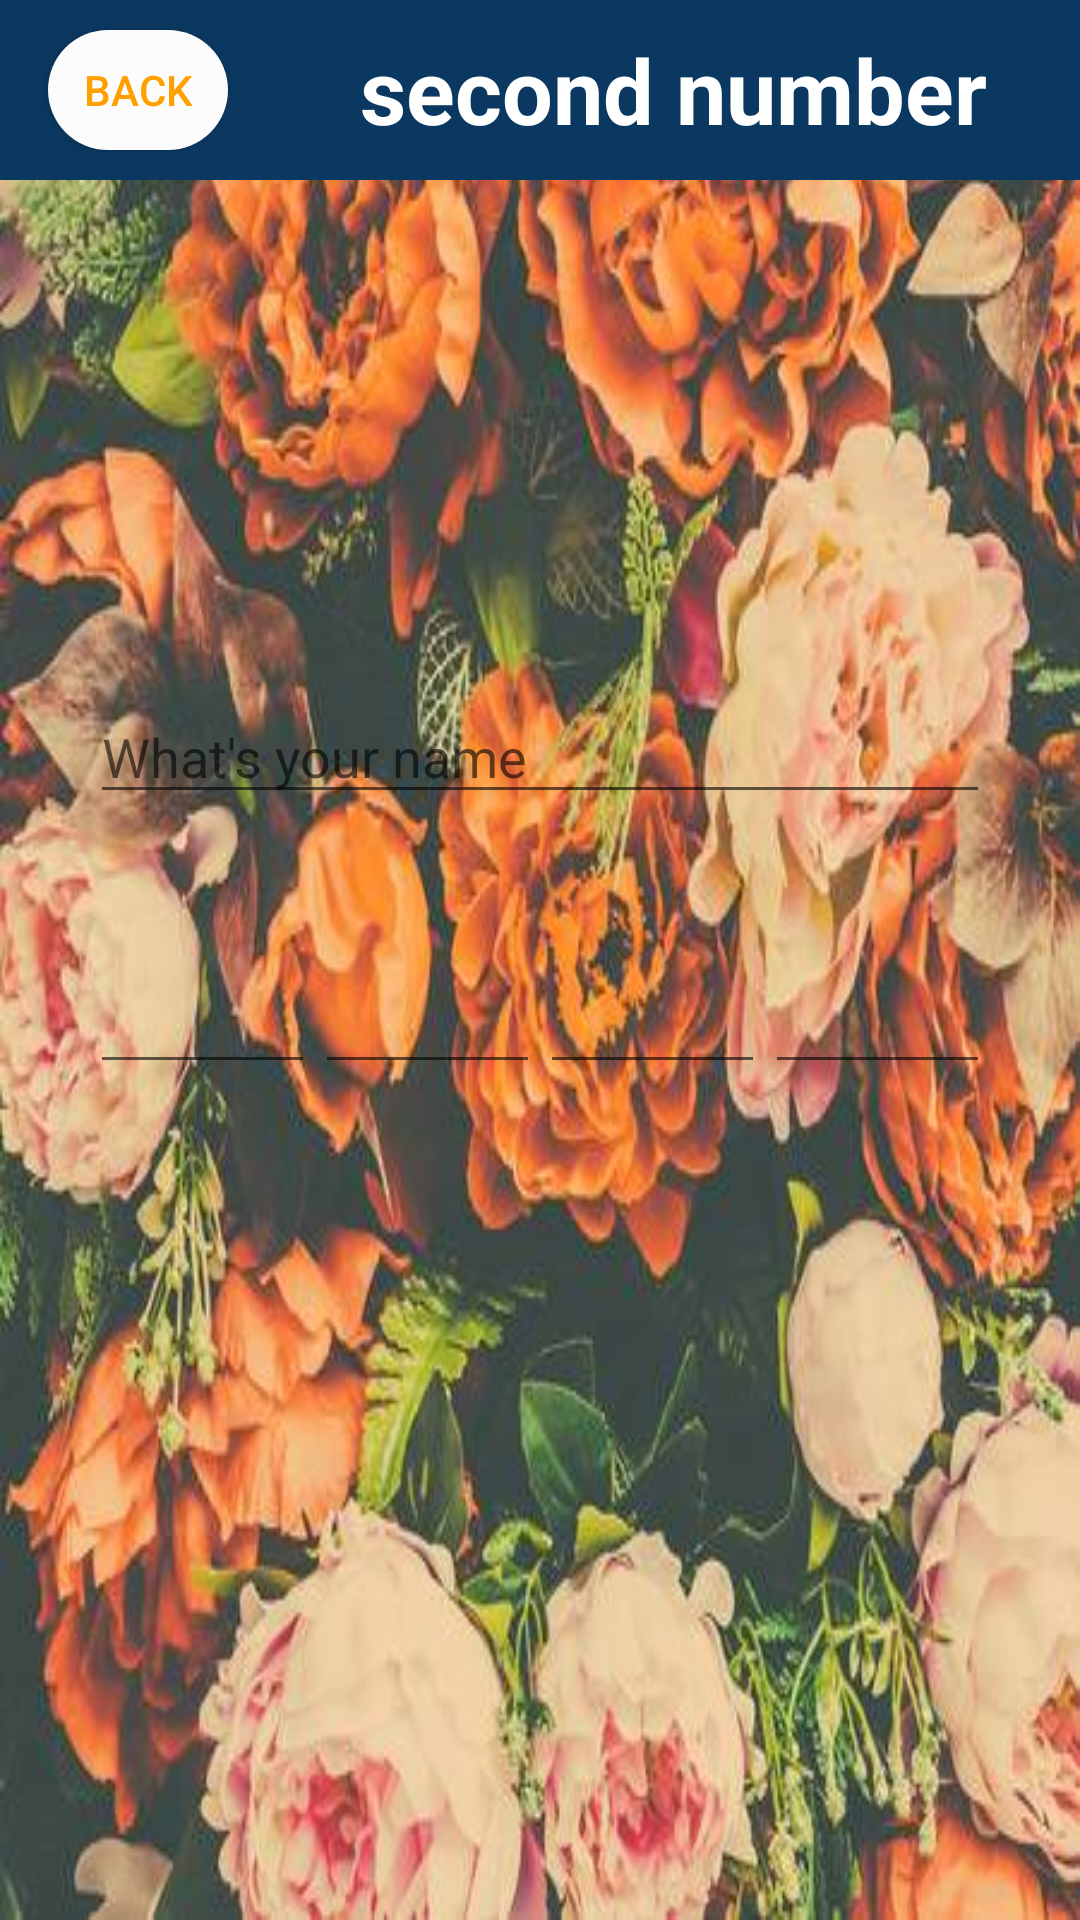

Write the Android layout XML for this screen, with the resource values it uses.
<!-- AndroidManifest.xml: application theme AppTheme -->
<!-- res/layout/activity_number2.xml -->
<?xml version="1.0" encoding="utf-8"?>
<android.support.constraint.ConstraintLayout xmlns:android="http://schemas.android.com/apk/res/android"
    xmlns:app="http://schemas.android.com/apk/res-auto"
    xmlns:tools="http://schemas.android.com/tools"
    android:layout_width="match_parent"
    android:layout_height="match_parent"
    android:background="@drawable/bglast"

    tools:context=".number2">

    <LinearLayout
        android:layout_width="match_parent"
        android:layout_height="match_parent"
        android:orientation="vertical">

        <android.support.v7.widget.Toolbar
            android:layout_width="match_parent"
            android:layout_height="60dp"
            android:background="#0B3861">
            <Button
                android:id="@+id/backp2"
                android:layout_width="60dp"
                android:layout_height="40dp"
                android:text="Back"
                android:textColor="@color/colorPrimaryDark"
                android:background="@drawable/round"/>
            <TextView
                android:id="@+id/b1"
                android:gravity="center"
                android:layout_width="wrap_content"
                android:layout_height="match_parent"
                android:text="second number"
                android:textSize="30dp"
                android:textStyle="bold"
                android:textColor="#fff"
                android:layout_marginLeft="60dp"/>

        </android.support.v7.widget.Toolbar>


        <EditText
            android:textColor="#fff"
            android:layout_marginTop="170dp"
            android:id="@+id/name2"
            android:layout_width="300dp"
            android:layout_gravity="center"
            android:layout_height="wrap_content"
            android:ems="10"
            android:inputType="textPersonName"
            android:hint="What's your name"
            />

        <LinearLayout
            android:layout_marginBottom="15dp"
            android:layout_gravity="center"
            android:layout_width="300dp"
            android:layout_height="90dp"
            android:orientation="horizontal">


            <EditText
                android:textColor="#fff"
                android:id="@+id/p2n1"
                android:layout_width="wrap_content"
                android:layout_height="wrap_content"
                android:layout_gravity="bottom"
                android:layout_weight="1"
                android:ems="10"
                android:inputType="numberPassword"
                android:maxLength="1" />

            <EditText
                android:textColor="#fff"
                android:id="@+id/p2n2"
                android:layout_width="wrap_content"
                android:layout_height="wrap_content"
                android:layout_gravity="bottom"
                android:layout_weight="1"
                android:ems="10"
                android:inputType="numberPassword"
                android:maxLength="1" />

            <EditText
                android:id="@+id/p2n3"
                android:layout_width="wrap_content"
                android:layout_height="wrap_content"
                android:layout_gravity="bottom"
                android:layout_weight="1"
                android:textColor="#fff"
                android:ems="10"
                android:inputType="numberPassword"
                android:maxLength="1" />

            <EditText
                android:id="@+id/p2n4"
                android:layout_width="wrap_content"
                android:layout_height="wrap_content"
                android:layout_gravity="bottom"
                android:textColor="#fff"
                android:layout_weight="1"
                android:ems="10"
                android:inputType="numberPassword"
                android:maxLength="1" />
        </LinearLayout>

        <ImageView
            android:layout_marginTop="20dp"
            android:id="@+id/valid2"
            android:layout_width="100dp"
            android:layout_height="100dp"
            android:layout_gravity="center"
            android:src="@drawable/sent"
            android:padding="15dp"
            android:background="@drawable/cerclepink"/>


    </LinearLayout>



</android.support.constraint.ConstraintLayout>
<!-- resources referenced by this layout -->
<resources>
  <color name="colorPrimaryDark">#FFA000</color>
  <!-- drawable bglast: jpg bitmap (drawable, 52084 bytes) -->
  <!-- drawable round (drawable) -->
  <?xml version="1.0" encoding="utf-8"?>
  <shape  android:shape="rectangle" xmlns:android="http://schemas.android.com/apk/res/android">
  
  <solid android:color="@color/backgroundcolor"></solid>
      <corners android:radius="50dp"/>
  </shape>
  <style name="AppTheme" parent="Theme.AppCompat.Light.NoActionBar">
          
          <item name="colorPrimary">@color/colorPrimary</item>
          <item name="colorPrimaryDark">@color/colorPrimaryDark</item>
          <item name="colorAccent">@color/colorAccent</item>
          <item name="android:windowNoTitle">true</item>
          <item name="android:windowActionBar">false</item>
          <item name="android:windowFullscreen">true</item>
          <item name="android:windowContentOverlay">@null</item>
      </style>
  <color name="backgroundcolor">#fcfcfc</color>
  <color name="colorPrimary">#FFC107</color>
  <color name="colorAccent">#FF4081</color>
</resources>
